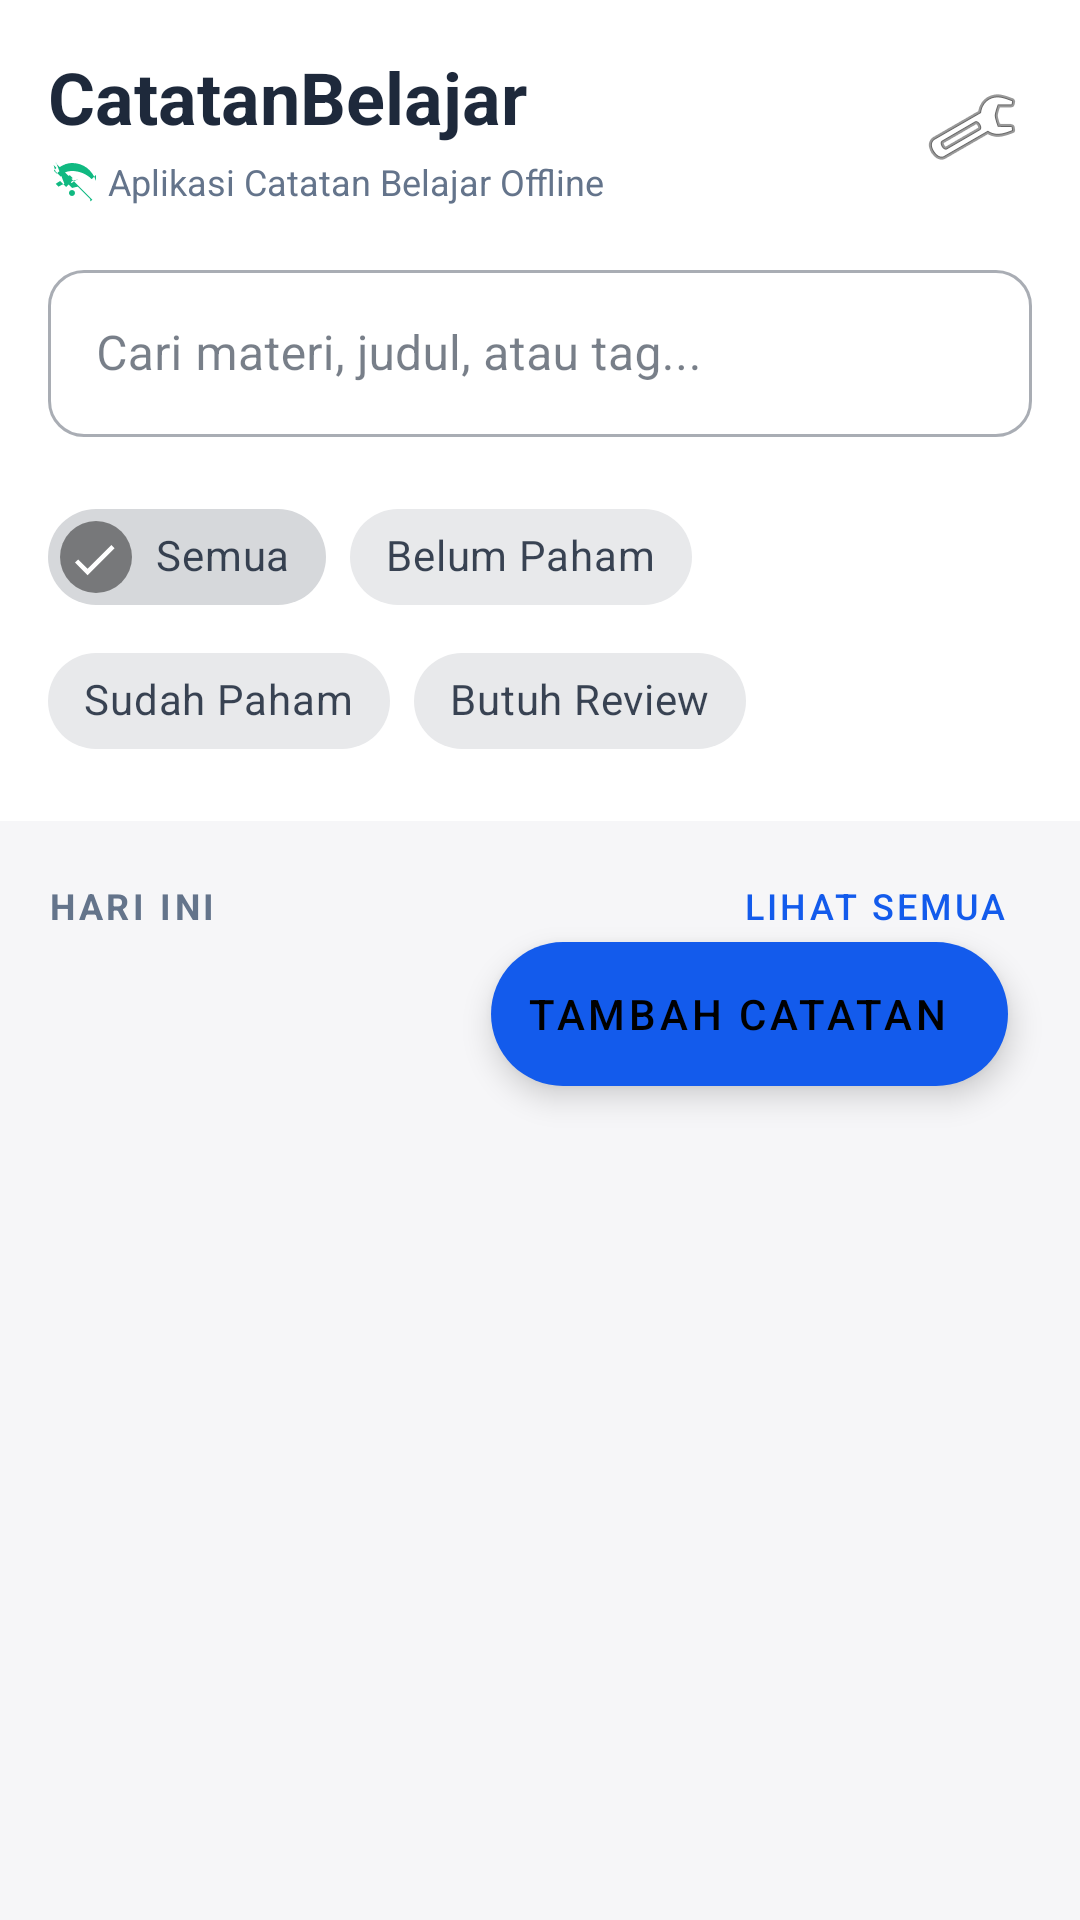

Reconstruct the res/layout file that produces this screen, plus the resources it refers to.
<!-- AndroidManifest.xml: activity theme Theme.CatatanBelajar -->
<!-- res/layout/activity_main.xml -->
<?xml version="1.0" encoding="utf-8"?>

<androidx.coordinatorlayout.widget.CoordinatorLayout
    xmlns:android="http://schemas.android.com/apk/res/android"
    xmlns:app="http://schemas.android.com/apk/res-auto"
    android:layout_width="match_parent"
    android:layout_height="match_parent"
    android:background="?android:attr/colorBackground"
    android:fitsSystemWindows="false">

    <androidx.core.widget.NestedScrollView
        android:layout_width="match_parent"
        android:layout_height="match_parent"
        android:fillViewport="true"
        android:fitsSystemWindows="false">

        <LinearLayout
            android:layout_width="match_parent"
            android:layout_height="wrap_content"
            android:orientation="vertical"
            android:paddingBottom="88dp">

            
            <com.google.android.material.appbar.AppBarLayout
                android:id="@+id/appBarLayout"
                android:layout_width="match_parent"
                android:layout_height="wrap_content"
                android:background="?attr/colorSurface"
                app:elevation="0dp"
                android:fitsSystemWindows="false"
                android:paddingTop="0dp"
                android:paddingLeft="0dp"
                android:paddingRight="0dp"
                android:paddingBottom="0dp">

                <LinearLayout
                    android:id="@+id/headerContent"
                    android:layout_width="match_parent"
                    android:layout_height="wrap_content"
                    android:orientation="vertical"
                    android:padding="16dp">

                    
                    <LinearLayout
                        android:layout_width="match_parent"
                        android:layout_height="wrap_content"
                        android:orientation="horizontal"
                        android:gravity="center_vertical">

                        <LinearLayout
                            android:layout_width="0dp"
                            android:layout_height="wrap_content"
                            android:layout_weight="1"
                            android:orientation="vertical">

                            <TextView
                                android:id="@+id/titleText"
                                android:layout_width="wrap_content"
                                android:layout_height="wrap_content"
                                android:text="@string/app_name"
                                android:textSize="24sp"
                                android:textStyle="bold"
                                android:textColor="?attr/colorOnSurface"/>

                            <LinearLayout
                                android:layout_width="wrap_content"
                                android:layout_height="wrap_content"
                                android:orientation="horizontal"
                                android:gravity="center_vertical"
                                android:layout_marginTop="4dp">

                                <ImageView
                                    android:layout_width="16dp"
                                    android:layout_height="16dp"
                                    android:src="@drawable/ic_wifi_off_24"
                                    android:tint="@color/status_green"
                                    android:layout_marginEnd="4dp"/>

                                <TextView
                                    android:layout_width="wrap_content"
                                    android:layout_height="wrap_content"
                                    android:text="Aplikasi Catatan Belajar Offline"
                                    android:textSize="12sp"
                                    android:textColor="?attr/colorOnSurfaceVariant"/>
                            </LinearLayout>
                        </LinearLayout>

                        
                            <ImageButton
                            android:id="@+id/settingsBtn"
                            android:layout_width="40dp"
                            android:layout_height="40dp"
                            android:layout_marginStart="8dp"
                            android:background="?attr/selectableItemBackgroundBorderless"
                            android:src="@android:drawable/ic_menu_preferences"
                            android:contentDescription="Settings"
                            style="@style/Widget.MaterialComponents.Button.TextButton.Icon"/>

                    </LinearLayout>

                    
                    <com.google.android.material.textfield.TextInputLayout
                        android:layout_width="match_parent"
                        android:layout_height="wrap_content"
                        android:layout_marginTop="16dp"
                        android:hint="Cari materi, judul, atau tag..."
                        app:boxCornerRadiusTopStart="12dp"
                        app:boxCornerRadiusTopEnd="12dp"
                        app:boxCornerRadiusBottomStart="12dp"
                        app:boxCornerRadiusBottomEnd="12dp"
                        style="@style/Widget.MaterialComponents.TextInputLayout.OutlinedBox">

                        <com.google.android.material.textfield.TextInputEditText
                            android:id="@+id/searchEditText"
                            android:layout_width="match_parent"
                            android:layout_height="wrap_content"
                            android:inputType="text"
                            android:imeOptions="actionSearch"/>

                    </com.google.android.material.textfield.TextInputLayout>

                    
                    <com.google.android.material.chip.ChipGroup
                        android:id="@+id/filterChipGroup"
                        android:layout_width="match_parent"
                        android:layout_height="wrap_content"
                        android:layout_marginTop="16dp"
                        app:singleSelection="true"
                        app:selectionRequired="true">

                        <com.google.android.material.chip.Chip
                            android:id="@+id/chipAll"
                            android:layout_width="wrap_content"
                            android:layout_height="wrap_content"
                            android:text="Semua"
                            android:checkable="true"
                            android:checked="true"/>

                        <com.google.android.material.chip.Chip
                            android:id="@+id/chipUnfinished"
                            android:layout_width="wrap_content"
                            android:layout_height="wrap_content"
                            android:text="Belum Paham"
                            android:checkable="true"/>

                        <com.google.android.material.chip.Chip
                            android:id="@+id/chipUnderstood"
                            android:layout_width="wrap_content"
                            android:layout_height="wrap_content"
                            android:text="Sudah Paham"
                            android:checkable="true"/>

                        <com.google.android.material.chip.Chip
                            android:id="@+id/chipReview"
                            android:layout_width="wrap_content"
                            android:layout_height="wrap_content"
                            android:text="Butuh Review"
                            android:checkable="true"/>

                    </com.google.android.material.chip.ChipGroup>

                </LinearLayout>

            </com.google.android.material.appbar.AppBarLayout>

            
            <LinearLayout
                android:layout_width="match_parent"
                android:layout_height="wrap_content"
                android:orientation="horizontal"
                android:gravity="center_vertical"
                android:paddingHorizontal="16dp"
                android:paddingTop="16dp"
                android:paddingBottom="8dp">

                <TextView
                    android:layout_width="0dp"
                    android:layout_height="wrap_content"
                    android:layout_weight="1"
                    android:text="HARI INI"
                    android:textSize="12sp"
                    android:textStyle="bold"
                    android:textAllCaps="true"
                    android:textColor="?attr/colorOnSurfaceVariant"
                    android:letterSpacing="0.1"/>

                <com.google.android.material.button.MaterialButton
                    android:id="@+id/viewAllText"
                    android:layout_width="wrap_content"
                    android:layout_height="wrap_content"
                    android:text="Lihat Semua"
                    android:textSize="12sp"
                    android:textColor="@color/primary"
                    android:backgroundTint="@android:color/transparent"
                    android:paddingStart="8dp"
                    android:paddingEnd="8dp"
                    android:paddingTop="4dp"
                    android:paddingBottom="4dp"
                    android:minHeight="0dp"
                    android:insetTop="0dp"
                    android:insetBottom="0dp"
                    style="@style/Widget.MaterialComponents.Button.TextButton"/>
            </LinearLayout>

            
            <androidx.recyclerview.widget.RecyclerView
                android:id="@+id/notesRecyclerView"
                android:layout_width="match_parent"
                android:layout_height="wrap_content"
                android:paddingBottom="16dp"/>

        </LinearLayout>

    </androidx.core.widget.NestedScrollView>

    
    <com.google.android.material.floatingactionbutton.ExtendedFloatingActionButton
        android:id="@+id/addFab"
        android:layout_width="wrap_content"
        android:layout_height="wrap_content"
        android:layout_margin="24dp"
        android:text="Tambah Catatan"
        android:icon="@android:drawable/ic_input_add"
        app:layout_anchor="@id/notesRecyclerView"
        app:layout_anchorGravity="bottom|end"
        app:backgroundTint="@color/primary"/>

</androidx.coordinatorlayout.widget.CoordinatorLayout>
<!-- resources referenced by this layout -->
<resources>
  <color name="primary">#135bec</color>
  <color name="status_green">#10b981</color>
  <!-- drawable ic_wifi_off_24 (drawable) -->
  <vector xmlns:android="http://schemas.android.com/apk/res/android"
      android:width="24dp"
      android:height="24dp"
      android:viewportWidth="24"
      android:viewportHeight="24"
      android:tint="?attr/colorControlNormal">
      <path
          android:fillColor="@android:color/white"
          android:pathData="M24,8.98l-2.12,2.13C19.35,8.57 15.85,7 12,7c-1.74,0 -3.41,0.49 -4.84,1.32L5.7,5.16C7.7,3.79 9.76,3 12,3c5.52,0 10.05,3.26 12,8.98zM4.03,2.81L2.81,4.03l1.39,1.39C3.56,6.21 3.23,6.57 2.93,6.93l1.41,1.41c0.64,-0.66 1.34,-1.24 2.08,-1.76l1.48,1.48C7.18,9.08 6.75,9.45 6.35,9.85l1.41,1.41c0.92,-0.92 1.98,-1.66 3.15,-2.17l1.48,1.48c-0.71,0.27 -1.37,0.63 -1.97,1.08l1.41,1.41c1.04,-0.91 2.28,-1.6 3.61,-2.02L12,12l-3,3 -2.97,-2.97c-0.76,0.42 -1.49,0.89 -2.18,1.41l1.41,1.41c0.92,-0.58 1.9,-1.08 2.93,-1.5L4.03,2.81zM21.18,21.18l-1.41,-1.41 -4.95,-4.95L12,15.5l-0.5,-0.5 -7.77,-7.77L2.81,4.03 3.81,3.03l18.38,18.38 -1.01,0.77zM12,19.5c-0.83,0 -1.5,-0.67 -1.5,-1.5s0.67,-1.5 1.5,-1.5 1.5,0.67 1.5,1.5 -0.67,1.5 -1.5,1.5z"/>
  </vector>
  <string name="app_name">CatatanBelajar</string>
  <style name="Theme.CatatanBelajar" parent="Theme.MaterialComponents.DayNight.NoActionBar">
          
          <item name="colorPrimary">@color/primary</item>
          <item name="colorPrimaryVariant">@color/primary_dark</item>
          <item name="colorOnPrimary">@color/white</item>
          
          <item name="colorSurface">@color/white</item>
          <item name="colorOnSurface">@color/text_primary_light</item>
          <item name="colorOnSurfaceVariant">@color/text_hint</item>
          <item name="colorOutlineVariant">#E0E0E0</item>
          
          <item name="android:windowBackground">@color/background_light</item>
          <item name="android:colorBackground">@color/background_light</item>
          
          <item name="android:statusBarColor">@android:color/transparent</item>
          <item name="android:windowLightStatusBar">true</item>
          
      </style>
  <color name="primary_dark">#0f4ac4</color>
  <color name="white">#FFFFFFFF</color>
  <color name="text_primary_light">#1e293b</color>
  <color name="text_hint">#64748b</color>
  <color name="background_light">#f6f6f8</color>
</resources>
